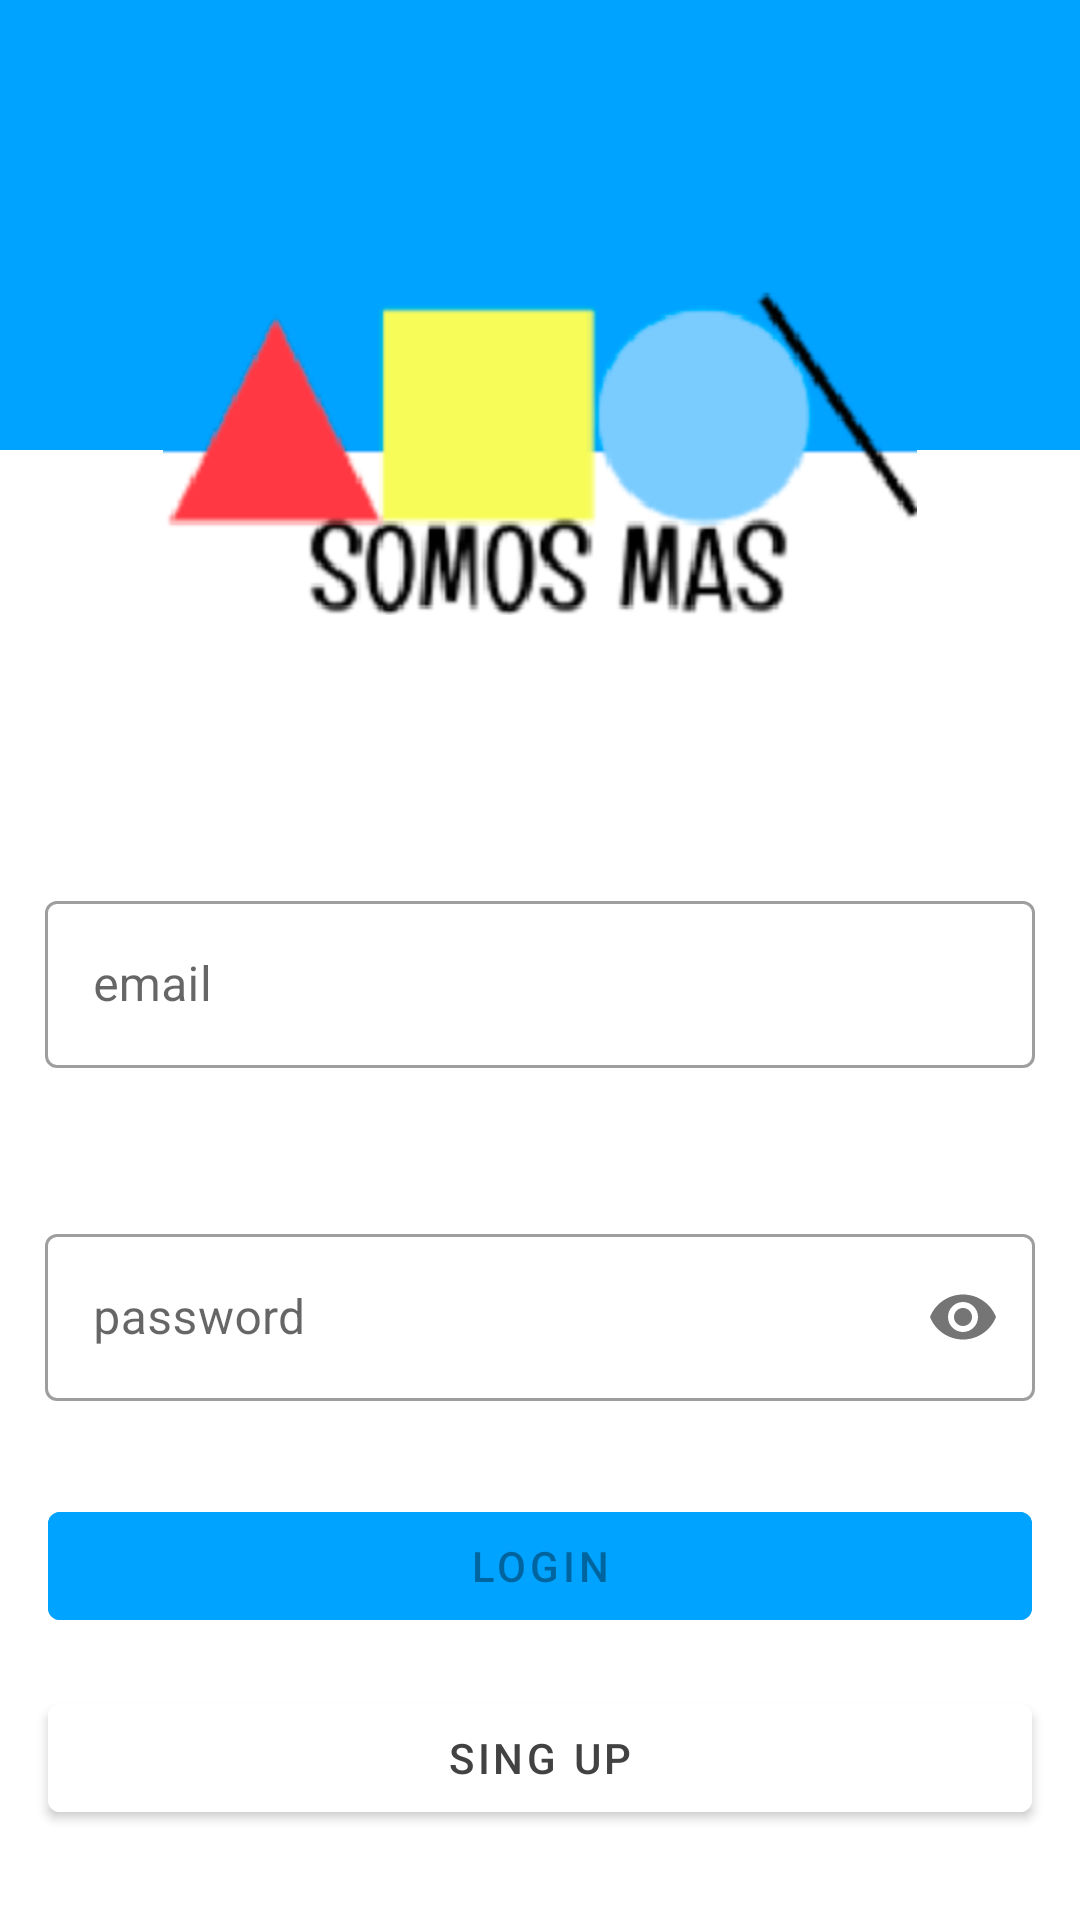

Write the Android layout XML for this screen, with the resource values it uses.
<!-- AndroidManifest.xml: application theme Theme.SomosMas -->
<!-- res/layout/activity_main.xml -->
<?xml version="1.0" encoding="utf-8"?>
<androidx.constraintlayout.widget.ConstraintLayout xmlns:android="http://schemas.android.com/apk/res/android"
    xmlns:app="http://schemas.android.com/apk/res-auto"
    xmlns:tools="http://schemas.android.com/tools"
    android:layout_width="match_parent"
    android:layout_height="match_parent"
    android:orientation="vertical"
    android:background="@color/cardview_light_background"
    tools:context=".MainActivity">


    <ImageView
        android:id="@+id/img"
        android:layout_width="match_parent"
        android:layout_height="150dp"
        android:src="@color/teal_200"
        app:layout_constraintEnd_toStartOf="parent"
        app:layout_constraintStart_toStartOf="parent"
        app:layout_constraintTop_toTopOf="parent" />

    <ImageView
        android:id="@+id/imageView"
        android:layout_width="match_parent"
        android:layout_height="wrap_content"
        android:layout_marginStart="21dp"
        android:layout_marginTop="95dp"
        android:layout_marginEnd="21dp"
        android:src="@drawable/logo"
        app:layout_constraintEnd_toEndOf="parent"
        app:layout_constraintHorizontal_bias="1.0"
        app:layout_constraintStart_toStartOf="parent"
        app:layout_constraintTop_toTopOf="@+id/img"
        tools:ignore="MissingConstraints" />

    <com.google.android.material.textfield.TextInputLayout
        android:id="@+id/fatherInputEmail"
        style="@style/Widget.MaterialComponents.TextInputLayout.OutlinedBox"
        android:layout_width="match_parent"
        android:layout_height="wrap_content"
        android:padding="15dp"
        android:layout_marginTop="75dp"
        android:layout_marginBottom="21dp"
        android:hint="@string/email"
        app:errorEnabled="false"
        app:errorTextColor="@color/warning"
        app:layout_constraintBottom_toTopOf="@+id/fatherInputPassword"
        app:layout_constraintEnd_toEndOf="parent"
        app:layout_constraintStart_toStartOf="parent"
        app:layout_constraintTop_toBottomOf="@+id/imageView">

        <com.google.android.material.textfield.TextInputEditText
            android:id="@+id/inputEmail"
            android:layout_width="match_parent"
            android:layout_height="wrap_content"
            android:inputType="textEmailAddress" />
    </com.google.android.material.textfield.TextInputLayout>

    <com.google.android.material.textfield.TextInputLayout
        android:id="@+id/fatherInputPassword"
        style="@style/Widget.MaterialComponents.TextInputLayout.OutlinedBox"
        android:layout_width="match_parent"
        android:layout_height="wrap_content"
        android:padding="15dp"
        android:layout_marginTop="20dp"
        android:hint="@string/password"
        app:errorEnabled="false"
        app:errorTextColor="@color/warning"
        app:layout_constraintEnd_toEndOf="parent"
        app:layout_constraintStart_toStartOf="parent"
        app:layout_constraintTop_toBottomOf="@+id/fatherInputEmail"
        app:passwordToggleEnabled="true">

        <com.google.android.material.textfield.TextInputEditText
            android:id="@+id/inputPassword"
            android:layout_width="match_parent"
            android:layout_height="wrap_content"
            android:inputType="textPassword" />
    </com.google.android.material.textfield.TextInputLayout>

    <Button
        android:id="@+id/btnLogin"
        android:layout_width="match_parent"
        android:layout_height="wrap_content"
        android:layout_margin="16dp"
        android:layout_marginTop="24dp"
        android:backgroundTint="@color/teal_200"
        android:enabled="false"
        android:text="@string/login"
        android:onClick="showAlert"
        app:layout_constraintEnd_toEndOf="parent"
        app:layout_constraintStart_toStartOf="parent"
        app:layout_constraintTop_toBottomOf="@+id/fatherInputPassword" />

    <Button
        android:id="@+id/btnSingUp"
        android:layout_width="match_parent"
        android:layout_height="wrap_content"
        android:layout_margin="16dp"
        android:layout_marginTop="36dp"
        android:backgroundTint="@color/cardview_light_background"
        android:text="@string/sing_up"
        android:textColor="@color/cardview_dark_background"
        app:layout_constraintEnd_toEndOf="parent"
        app:layout_constraintStart_toStartOf="parent"
        app:layout_constraintTop_toBottomOf="@+id/btnLogin" />

</androidx.constraintlayout.widget.ConstraintLayout>
<!-- resources referenced by this layout -->
<resources>
  <color name="teal_200">#00a3ff</color>
  <color name="warning">#cc3300</color>
  <!-- drawable logo: png bitmap (drawable-hdpi, 24475 bytes) -->
  <string name="email">email</string>
  <string name="login">login</string>
  <string name="password">password</string>
  <string name="sing_up">sing up</string>
  <style name="Theme.SomosMas" parent="Theme.MaterialComponents.DayNight.NoActionBar">
          
          <item name="colorPrimary">#00a3ff</item>
          <item name="colorPrimaryVariant">#0485C1</item>
          <item name="colorOnPrimary">@color/white</item>
          
          <item name="colorSecondary">@color/teal_200</item>
          <item name="colorSecondaryVariant">@color/teal_700</item>
          <item name="colorOnSecondary">@color/black</item>
          
          <item name="android:statusBarColor" tools:targetApi="l">?attr/colorPrimaryVariant</item>
          
      </style>
  <color name="white">#FFFFFFFF</color>
  <color name="teal_700">#FF018786</color>
  <color name="black">#FF000000</color>
</resources>
